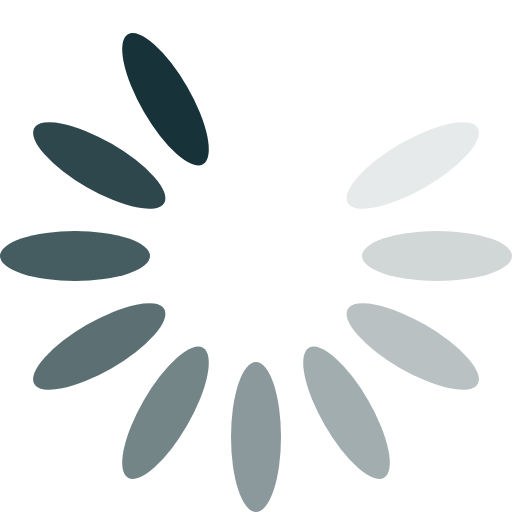
t = 0.00 s
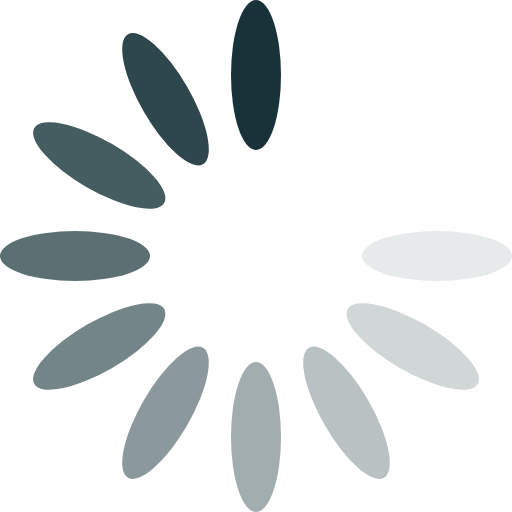
t = 0.21 s
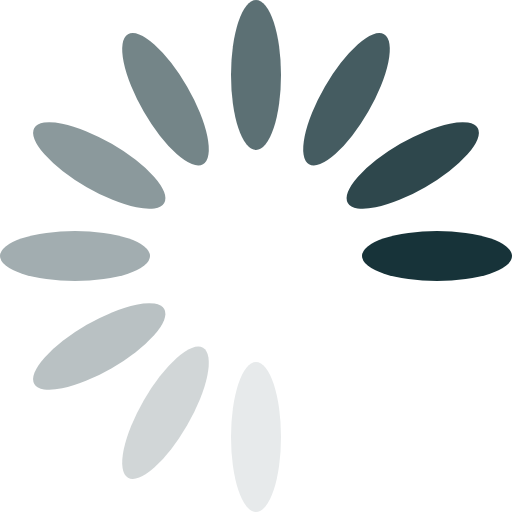
t = 0.45 s
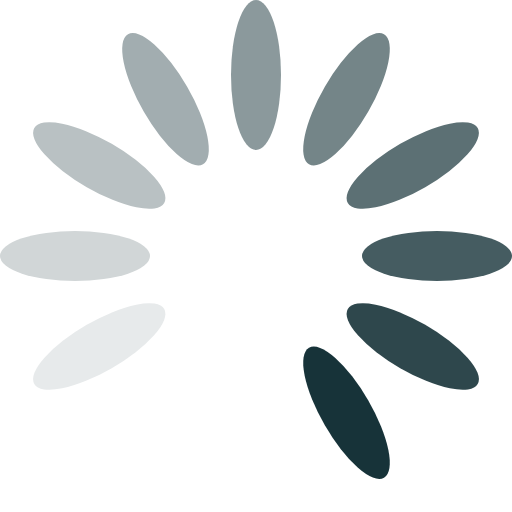
t = 0.66 s
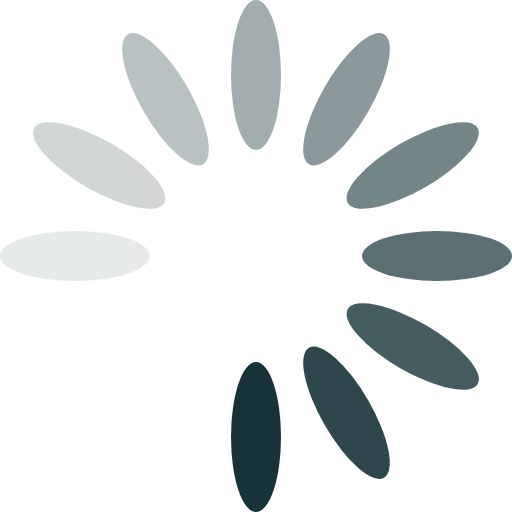
t = 0.87 s
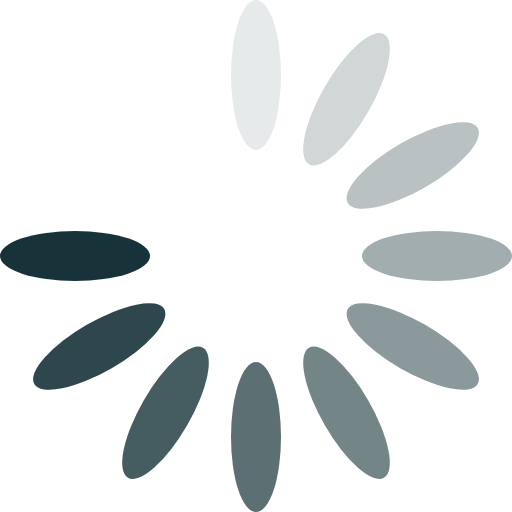
t = 1.11 s

The animated SVG that drew these frames (rendered in a browser with its animation timeline set to each time). Animation: 1 SMIL element (animateTransform=1); one cycle of 1.32 s, repeats indefinitely.

<?xml version="1.0" encoding="UTF-8" standalone="no"?><svg xmlns:svg="http://www.w3.org/2000/svg" xmlns="http://www.w3.org/2000/svg" xmlns:xlink="http://www.w3.org/1999/xlink" version="1.0" width="64px" height="64px" viewBox="0 0 128 128" xml:space="preserve"><g><ellipse cx="64" cy="18.75" rx="6.25" ry="18.75" fill="#ffffff"/><ellipse cx="64" cy="18.75" rx="6.25" ry="18.75" fill="#ffffff" transform="rotate(30 64 64)"/><ellipse cx="64" cy="18.75" rx="6.25" ry="18.75" fill="#e7eaeb" transform="rotate(60 64 64)"/><ellipse cx="64" cy="18.75" rx="6.25" ry="18.75" fill="#d1d6d7" transform="rotate(90 64 64)"/><ellipse cx="64" cy="18.75" rx="6.25" ry="18.75" fill="#b9c1c3" transform="rotate(120 64 64)"/><ellipse cx="64" cy="18.75" rx="6.25" ry="18.75" fill="#a2adb0" transform="rotate(150 64 64)"/><ellipse cx="64" cy="18.75" rx="6.25" ry="18.75" fill="#8b999c" transform="rotate(180 64 64)"/><ellipse cx="64" cy="18.75" rx="6.25" ry="18.75" fill="#748588" transform="rotate(210 64 64)"/><ellipse cx="64" cy="18.75" rx="6.25" ry="18.75" fill="#5c7074" transform="rotate(240 64 64)"/><ellipse cx="64" cy="18.75" rx="6.25" ry="18.75" fill="#455c61" transform="rotate(270 64 64)"/><ellipse cx="64" cy="18.75" rx="6.25" ry="18.75" fill="#2e474c" transform="rotate(300 64 64)"/><ellipse cx="64" cy="18.75" rx="6.25" ry="18.75" fill="#173339" transform="rotate(330 64 64)"/><animateTransform attributeName="transform" type="rotate" values="0 64 64;30 64 64;60 64 64;90 64 64;120 64 64;150 64 64;180 64 64;210 64 64;240 64 64;270 64 64;300 64 64;330 64 64" calcMode="discrete" dur="1320ms" repeatCount="indefinite"></animateTransform></g></svg>